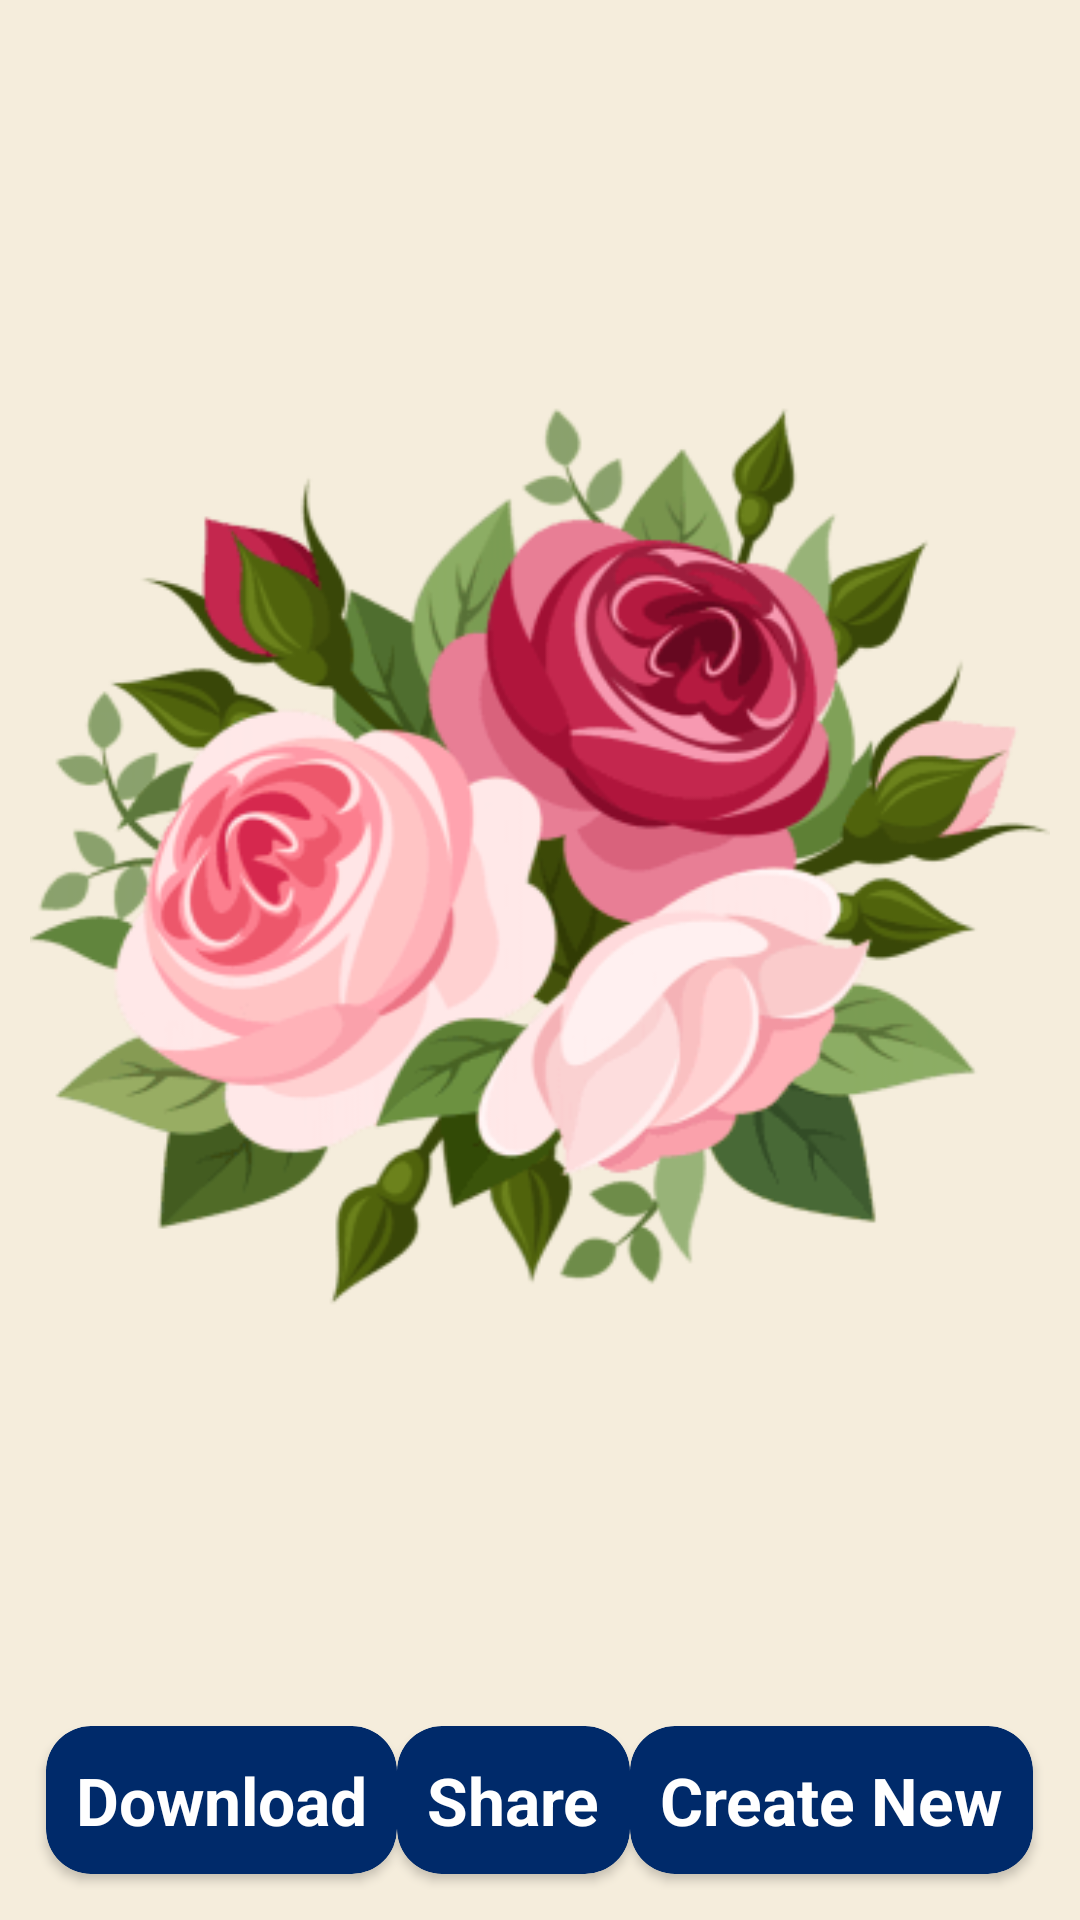

Reconstruct the res/layout file that produces this screen, plus the resources it refers to.
<!-- AndroidManifest.xml: application theme Theme.DeathCardMakerRIP -->
<!-- res/layout/activity_save_image.xml -->
<?xml version="1.0" encoding="utf-8"?>
<LinearLayout xmlns:android="http://schemas.android.com/apk/res/android"
    xmlns:app="http://schemas.android.com/apk/res-auto"
    xmlns:tools="http://schemas.android.com/tools"
    android:layout_width="match_parent"
    android:layout_height="match_parent"
    android:background="@color/color10"
    android:orientation="vertical">

    <FrameLayout
        android:layout_width="match_parent"
        android:layout_height="0dp"
        android:layout_margin="10dp"
        android:layout_weight="1">

        <ImageView
            android:id="@+id/imgResultImage"
            android:layout_width="match_parent"
            android:layout_height="match_parent"
            android:scaleType="fitCenter"
            app:srcCompat="@drawable/death_card_rip_post_diya33" />
    </FrameLayout>

    <LinearLayout
        android:id="@+id/actionSection"
        android:layout_width="match_parent"
        android:layout_height="60dp"
        android:layout_marginBottom="10dp"
        android:gravity="center"
        android:orientation="horizontal">

        <androidx.cardview.widget.CardView
            android:id="@+id/download"
            android:layout_width="wrap_content"
            android:layout_height="wrap_content"
            android:layout_gravity="center"
            android:layout_marginRight="@dimen/_5sdp"
            android:padding="10dp"
            app:cardBackgroundColor="@color/bgapp"
            app:cardCornerRadius="15dp">

            <TextView
                android:layout_width="wrap_content"
                android:layout_height="wrap_content"
                android:layout_gravity="center"
                android:gravity="center"
                android:padding="10dp"
                android:text="Download"
                android:textColor="@color/white"
                android:textSize="22sp"
                android:textStyle="bold" />
        </androidx.cardview.widget.CardView>

        <androidx.cardview.widget.CardView
            android:id="@+id/share"
            android:layout_width="wrap_content"
            android:layout_height="wrap_content"
            android:layout_gravity="center"
            android:layout_marginRight="@dimen/_5sdp"
            android:padding="10dp"
            app:cardBackgroundColor="@color/bgapp"
            app:cardCornerRadius="15dp">

            <TextView
                android:layout_width="wrap_content"
                android:layout_height="wrap_content"
                android:layout_gravity="center"
                android:gravity="center"
                android:padding="10dp"
                android:text="Share"
                android:textColor="@color/white"
                android:textSize="22sp"
                android:textStyle="bold" />
        </androidx.cardview.widget.CardView>

        <androidx.cardview.widget.CardView
            android:id="@+id/createNew"
            android:layout_width="wrap_content"
            android:layout_height="wrap_content"
            android:layout_gravity="center"
            android:padding="10dp"
            app:cardBackgroundColor="@color/bgapp"
            app:cardCornerRadius="15dp">

            <TextView
                android:layout_width="wrap_content"
                android:layout_height="wrap_content"
                android:layout_gravity="center"
                android:gravity="center"
                android:onClick="createNew"
                android:padding="10dp"
                android:text="Create New"
                android:textColor="@color/white"
                android:textSize="22sp"
                android:textStyle="bold"
                tools:ignore="UsingOnClickInXml" />
        </androidx.cardview.widget.CardView>
    </LinearLayout>

</LinearLayout>
<!-- resources referenced by this layout -->
<resources>
  <color name="bgapp">#002a6a</color>
  <color name="color10">#f5eddc</color>
  <color name="white">#ffffffff</color>
  <!-- drawable death_card_rip_post_diya33: png bitmap (drawable, 25047 bytes) -->
  <style name="Theme.DeathCardMakerRIP" parent="@style/Theme.MaterialComponents.Light.NoActionBar">
          <item name="android:statusBarColor">?attr/colorPrimaryVariant</item>
          <item name="android:navigationBarColor">?attr/colorPrimaryVariant</item>
          <item name="colorOnPrimary">@color/white</item>
          <item name="colorOnSecondary">@color/black</item>
          <item name="colorPrimary">@color/black</item>
          <item name="colorPrimaryVariant">@color/black</item>
          <item name="colorSecondary">@color/teal_200</item>
          <item name="colorSecondaryVariant">@color/teal_700</item>
      </style>
  <color name="black">#ff000000</color>
  <color name="teal_200">#ff03dac5</color>
  <color name="teal_700">#ff018786</color>
</resources>
